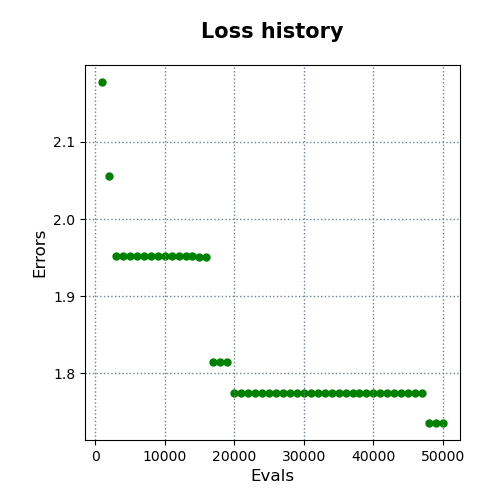

Data behind this chart, as committed beside it:
evals, errors
1000, 2.178
2000, 2.056
3000, 1.952
4000, 1.952
5000, 1.952
6000, 1.952
7000, 1.952
8000, 1.952
9000, 1.952
10000, 1.952
11000, 1.952
12000, 1.952
13000, 1.952
14000, 1.952
15000, 1.95
16000, 1.95
17000, 1.815
18000, 1.815
19000, 1.815
20000, 1.774
21000, 1.774
22000, 1.774
23000, 1.774
24000, 1.774
25000, 1.774
26000, 1.774
27000, 1.774
28000, 1.774
29000, 1.774
30000, 1.774
31000, 1.774
32000, 1.774
33000, 1.774
34000, 1.774
35000, 1.774
36000, 1.774
37000, 1.774
38000, 1.774
39000, 1.774
40000, 1.774
41000, 1.774
42000, 1.774
43000, 1.774
44000, 1.774
45000, 1.774
46000, 1.774
47000, 1.774
48000, 1.736
49000, 1.736
50000, 1.736
